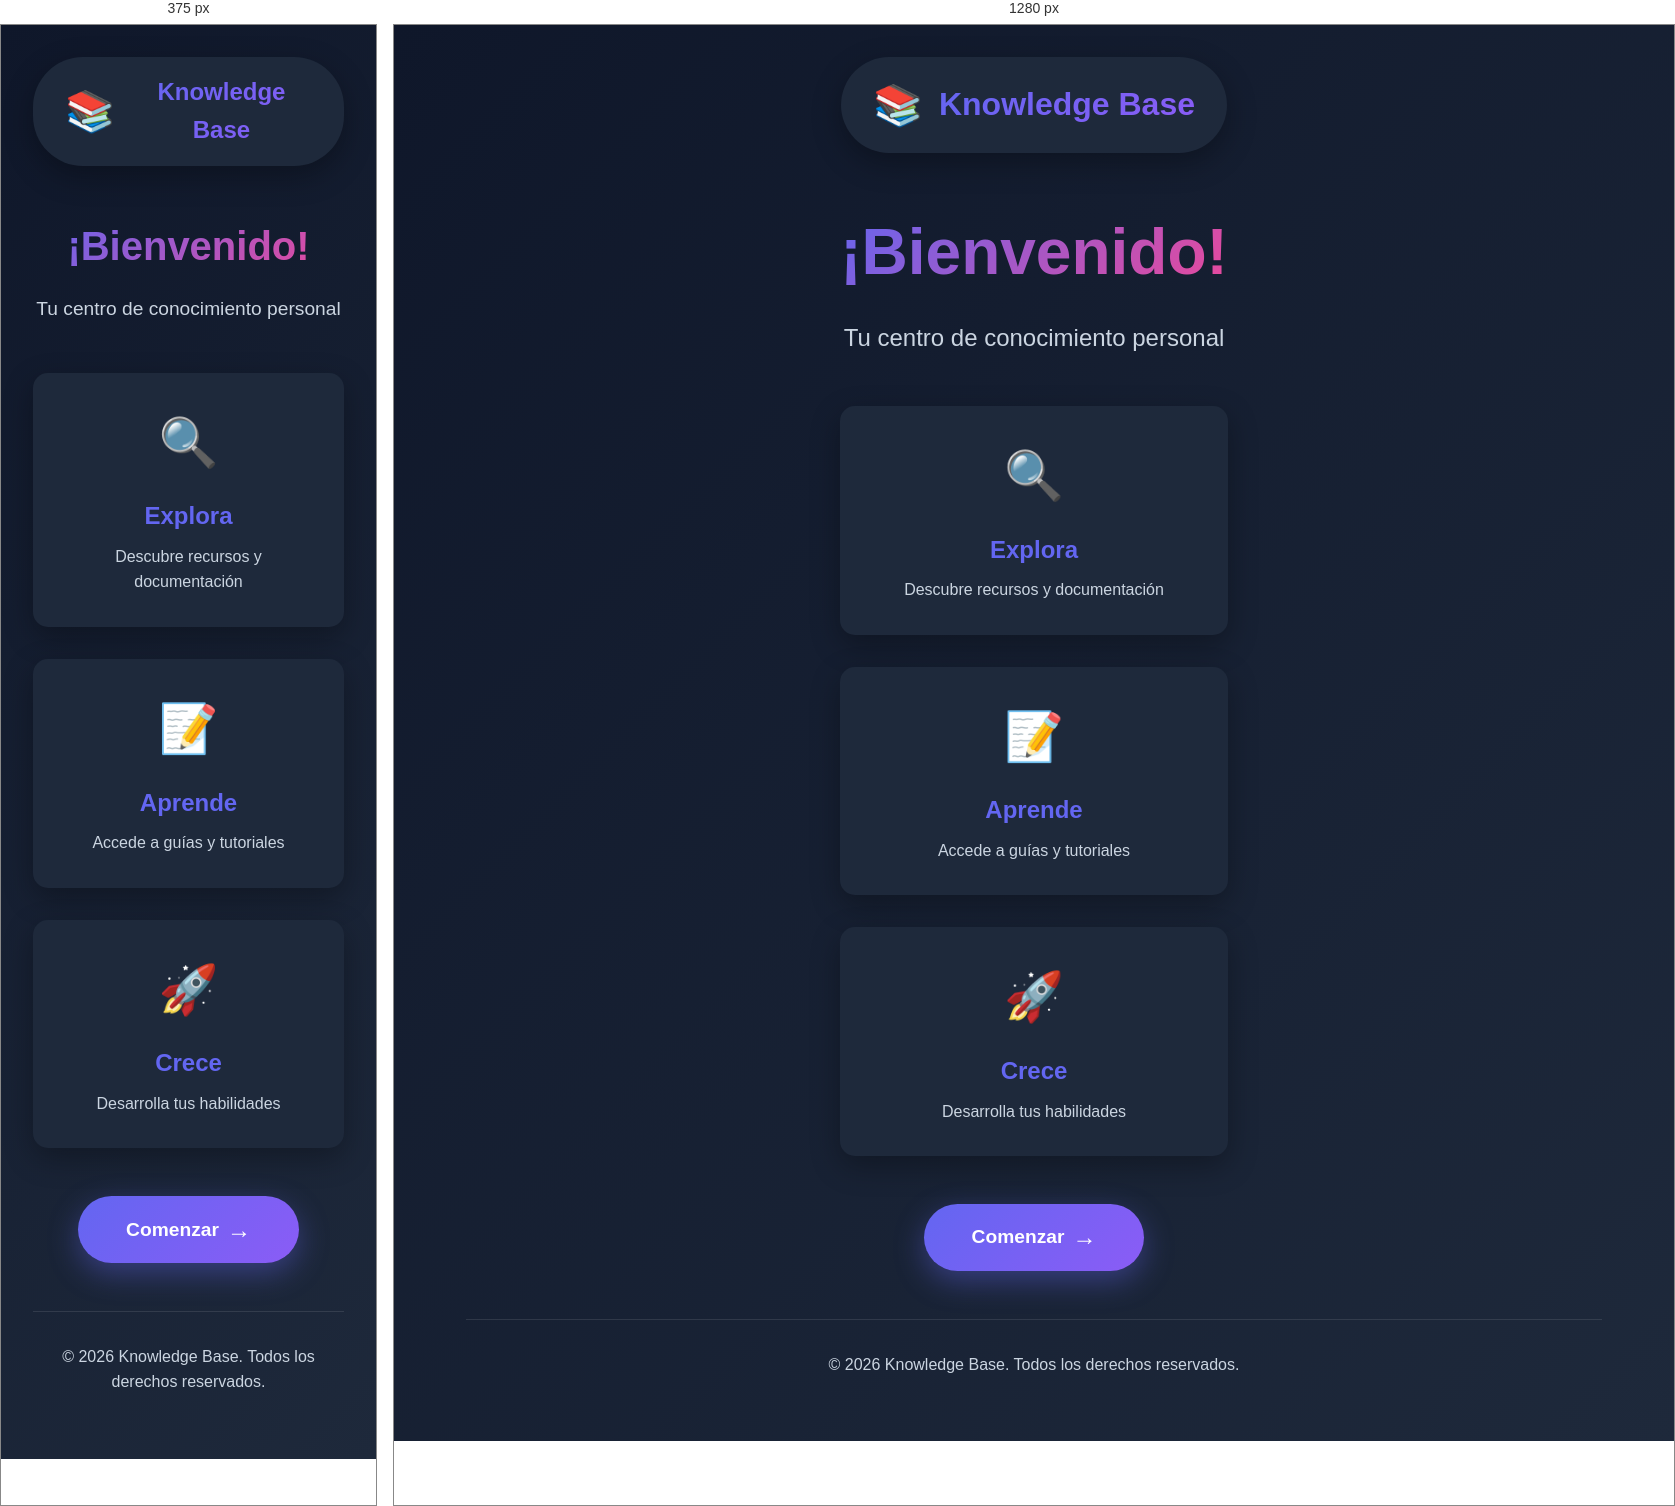
Rendered at 375 px and 1280 px, left to right.

<!-- file: index.html -->
<!DOCTYPE html>
<html lang="es">
<head>
    <meta charset="UTF-8">
    <meta name="viewport" content="width=device-width, initial-scale=1.0">
    <title>Bienvenido - Knowledge Base</title>
    <link rel="stylesheet" href="styles.css">
</head>
<body>
    <div class="container">
        <header class="header">
            <div class="logo">
                <span class="logo-icon">📚</span>
                <h1>Knowledge Base</h1>
            </div>
        </header>

        <main class="welcome-section">
            <div class="welcome-content">
                <h2 class="welcome-title">¡Bienvenido!</h2>
                <p class="welcome-subtitle">Tu centro de conocimiento personal</p>

                <div class="features">
                    <div class="feature-card">
                        <span class="feature-icon">🔍</span>
                        <h3>Explora</h3>
                        <p>Descubre recursos y documentación</p>
                    </div>
                    <div class="feature-card">
                        <span class="feature-icon">📝</span>
                        <h3>Aprende</h3>
                        <p>Accede a guías y tutoriales</p>
                    </div>
                    <div class="feature-card">
                        <span class="feature-icon">🚀</span>
                        <h3>Crece</h3>
                        <p>Desarrolla tus habilidades</p>
                    </div>
                </div>

                <button class="cta-button" id="startButton">
                    Comenzar
                    <span class="button-arrow">→</span>
                </button>
            </div>
        </main>

        <footer class="footer">
            <p>&copy; 2026 Knowledge Base. Todos los derechos reservados.</p>
        </footer>
    </div>

    <script src="script.js"></script>
</body>
</html>


/* @media block from styles.css */
@media (max-width: 768px) {
    .welcome-title {
        font-size: 2.5rem;
    }

    .welcome-subtitle {
        font-size: 1.2rem;
    }

    .features {
        grid-template-columns: 1fr;
    }

    .logo h1 {
        font-size: 1.5rem;
    }
}